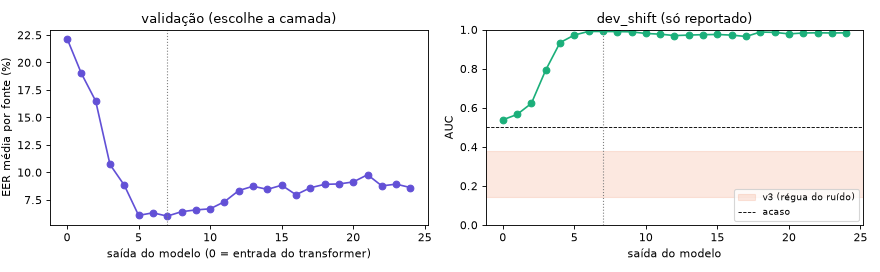

The data file committed next to this chart (first rows):
camada, C, n_treino, val EER média por fonte, val EER global, val AUC, val acurácia balanceada, val EER codecfake_plus, val EER dfadd, val EER shiftyspeech, limiar (logit), limiar (prob.), dev AUC, dev EER, dev acurácia, dev acurácia balanceada, dev acurácia (0,5), dev acurácia balanceada (0,5), dev acurácia trivial, dev recall fake, dev falso alarme real, n val, n dev, dev AUC < 2 s
0, 1.0, 40000, 0.2218, 0.07683, 0.976, 0.9232, 0.4091, 0.01652, 0.2397, 0.08917, 0.5223, 0.5385, 0.4833, 0.3341, 0.5506, 0.3291, 0.5489, 0.8134, 0.896, 0.7949, 19999, 10614, 0.5467
1, 0.1, 40000, 0.19, 0.05584, 0.9847, 0.9442, 0.3805, 0.01158, 0.178, -0.008267, 0.4979, 0.5659, 0.4518, 0.32, 0.5633, 0.3203, 0.5635, 0.8134, 0.9515, 0.8249, 19999, 10614, 0.563
2, 1.0, 40000, 0.1649, 0.04858, 0.9885, 0.9514, 0.3352, 0.01348, 0.1461, 0.08971, 0.5224, 0.6228, 0.3978, 0.2835, 0.5453, 0.2815, 0.5441, 0.8134, 0.9631, 0.8725, 19999, 10614, 0.55
3, 1.0, 40000, 0.1072, 0.0301, 0.995, 0.9699, 0.2272, 0.009461, 0.08485, -0.2397, 0.4404, 0.7931, 0.2715, 0.4909, 0.6777, 0.4974, 0.6813, 0.8134, 0.9758, 0.6204, 19999, 10614, 0.6186
4, 0.01, 40000, 0.08828, 0.01712, 0.997, 0.9829, 0.2104, 0.002397, 0.052, -0.08116, 0.4797, 0.9336, 0.1327, 0.6832, 0.7963, 0.688, 0.7992, 0.8134, 0.9768, 0.3842, 19999, 10614, 0.7926
5, 0.1, 40000, 0.06085, 0.0125, 0.998, 0.9875, 0.1507, 0.00148, 0.03039, 0.04138, 0.5103, 0.9725, 0.07471, 0.8106, 0.8743, 0.8092, 0.8734, 0.8134, 0.9758, 0.2273, 19999, 10614, 0.9048
6, 0.01, 40000, 0.06317, 0.0115, 0.9979, 0.9885, 0.1594, 0.0006919, 0.02939, 0.199, 0.5496, 0.991, 0.03502, 0.8668, 0.913, 0.8598, 0.909, 0.8134, 0.9869, 0.1608, 19999, 10614, 0.9504
7, 0.01, 40000, 0.06018, 0.01231, 0.9979, 0.9877, 0.1454, 0.0007402, 0.03443, 0.2236, 0.5557, 0.9907, 0.0352, 0.9059, 0.9348, 0.8996, 0.9311, 0.8134, 0.9808, 0.1113, 19999, 10614, 0.9539
8, 0.01, 40000, 0.0642, 0.01255, 0.9977, 0.9875, 0.1564, 0.00148, 0.03472, -0.02049, 0.4949, 0.9901, 0.0377, 0.89, 0.9259, 0.8907, 0.9264, 0.8134, 0.9833, 0.1315, 19999, 10614, 0.9482
9, 0.01, 40000, 0.06582, 0.01512, 0.9972, 0.9849, 0.1476, 0.001705, 0.04811, -0.09662, 0.4759, 0.989, 0.03804, 0.867, 0.912, 0.8709, 0.9144, 0.8134, 0.9838, 0.1599, 19999, 10614, 0.9492
10, 0.1, 40000, 0.06682, 0.02015, 0.9967, 0.9798, 0.1374, 0.002719, 0.06036, -0.6286, 0.3478, 0.9805, 0.04579, 0.8478, 0.8981, 0.8645, 0.9082, 0.8134, 0.9783, 0.1821, 19999, 10614, 0.9396
11, 0.1, 40000, 0.07328, 0.01919, 0.9969, 0.9808, 0.1591, 0.002864, 0.05791, -0.2016, 0.4498, 0.977, 0.05442, 0.8351, 0.8889, 0.8399, 0.8919, 0.8134, 0.9748, 0.1969, 19999, 10614, 0.9361
12, 1.0, 40000, 0.08344, 0.02634, 0.9951, 0.9737, 0.1652, 0.007659, 0.0775, -0.3406, 0.4157, 0.9697, 0.07531, 0.8049, 0.8703, 0.8128, 0.8752, 0.8134, 0.9748, 0.2341, 19999, 10614, 0.9097
13, 0.1, 40000, 0.08738, 0.02234, 0.9954, 0.9777, 0.1903, 0.004891, 0.06698, -0.5017, 0.3771, 0.9723, 0.07978, 0.7785, 0.8582, 0.7942, 0.8671, 0.8134, 0.9854, 0.269, 19999, 10614, 0.9069
14, 0.01, 40000, 0.08452, 0.0255, 0.9947, 0.9745, 0.1678, 0.005213, 0.08052, -0.1644, 0.459, 0.9744, 0.07545, 0.7777, 0.8596, 0.7857, 0.8645, 0.8134, 0.9904, 0.2712, 19999, 10614, 0.9066
15, 0.1, 40000, 0.08829, 0.02669, 0.9944, 0.9733, 0.1766, 0.00605, 0.08225, -0.4292, 0.3943, 0.9753, 0.0726, 0.7394, 0.8345, 0.7531, 0.8428, 0.8134, 0.9864, 0.3173, 19999, 10614, 0.9167
16, 0.1, 40000, 0.07962, 0.02572, 0.9949, 0.9743, 0.1594, 0.004521, 0.07491, -0.2793, 0.4306, 0.9721, 0.0854, 0.7493, 0.8389, 0.7596, 0.8448, 0.8134, 0.9818, 0.3041, 19999, 10614, 0.9162
17, 0.1, 40000, 0.08596, 0.02565, 0.9949, 0.9743, 0.1705, 0.00457, 0.08283, -0.2508, 0.4376, 0.9651, 0.07622, 0.7519, 0.836, 0.7611, 0.8413, 0.8134, 0.9702, 0.2982, 19999, 10614, 0.901
18, 0.01, 40000, 0.08909, 0.02414, 0.9948, 0.9759, 0.1819, 0.003556, 0.08182, -0.385, 0.4049, 0.9879, 0.0418, 0.8795, 0.9168, 0.8936, 0.9247, 0.8134, 0.9763, 0.1427, 19999, 10614, 0.9472
19, 0.01, 40000, 0.08945, 0.02622, 0.9946, 0.9738, 0.1762, 0.002719, 0.08946, 0.1751, 0.5437, 0.9861, 0.04869, 0.8438, 0.8954, 0.8347, 0.8902, 0.8134, 0.9778, 0.187, 19999, 10614, 0.9465
20, 0.1, 40000, 0.09127, 0.02553, 0.996, 0.9745, 0.1876, 0.002076, 0.08413, 0.2787, 0.5692, 0.9785, 0.06488, 0.75, 0.8393, 0.7409, 0.8337, 0.8134, 0.9818, 0.3031, 19999, 10614, 0.9195
21, 0.1, 40000, 0.09784, 0.02572, 0.995, 0.9743, 0.2017, 0.001802, 0.09003, 0.08098, 0.5202, 0.983, 0.05901, 0.7605, 0.8481, 0.7557, 0.8453, 0.8134, 0.9879, 0.2917, 19999, 10614, 0.9262
22, 1.0, 40000, 0.08768, 0.028, 0.9941, 0.972, 0.1655, 0.004296, 0.0932, 0.05757, 0.5144, 0.9839, 0.0616, 0.7893, 0.8664, 0.7878, 0.8655, 0.8134, 0.9894, 0.2566, 19999, 10614, 0.9272
23, 0.1, 40000, 0.08928, 0.02765, 0.9939, 0.9723, 0.1819, 0.005728, 0.08024, -0.003813, 0.499, 0.9831, 0.06389, 0.7908, 0.8658, 0.7908, 0.8658, 0.8134, 0.9854, 0.2538, 19999, 10614, 0.9209
24, 0.1, 40000, 0.08615, 0.02727, 0.994, 0.9727, 0.1731, 0.005953, 0.07937, -0.03052, 0.4924, 0.9838, 0.06306, 0.7948, 0.869, 0.7962, 0.8699, 0.8134, 0.9874, 0.2494, 19999, 10614, 0.9241
